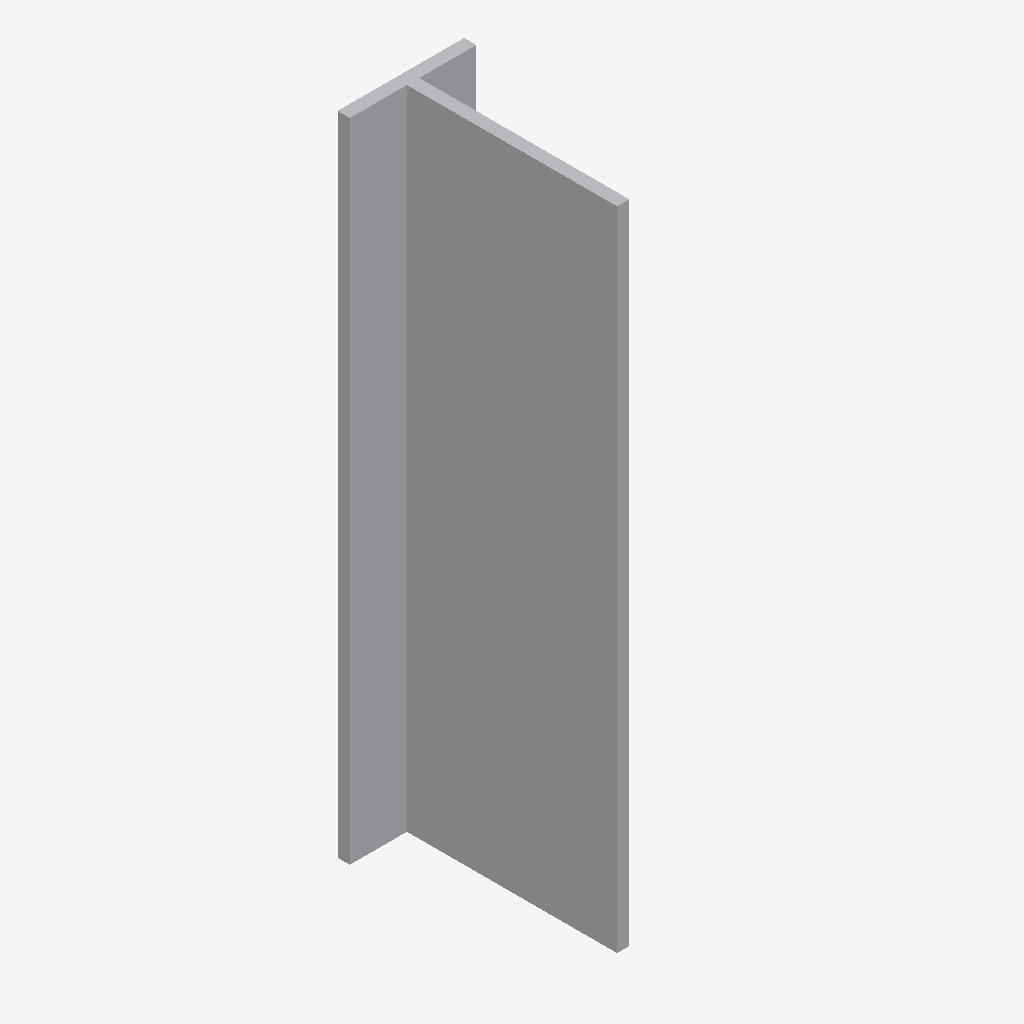
Isometric view of an IFC building model (IFC-SPF (STEP), schema IFC2X3, length unit millimetre), seen from the south-west, elements coloured by IFC class: 1 other element (light grey).
Extent 0.062 m × 0.109 m × 0.317 m (x, y, z). Storeys (1): Level 1 at 0.00 m. Elements (1): 1 IfcBuildingElementProxy.

HEADER;
FILE_DESCRIPTION(('ViewDefinition [CoordinationView]'),'2;1');
FILE_NAME('','2023-07-05T14:58:48',(''),(''),'The EXPRESS Data Manager Version 5.01.0100.02.64','20130308_1515(x64) - Exporter 2014.0.2013.0308 -','');
FILE_SCHEMA(('IFC2X3'));
ENDSEC;
DATA;
#85=IFCPROJECT('2yLul87gL9fOfpfh9sWEiD',#41,'',$,$,'S:\\@Technology\\9.BIMCAD EU\\2.PROJECTS\\ES-233601 BIMCAD EU_Batch 1.3_1191 models\\Working\\3D Content\\First 150 Models\\No Holes\\3D RFA\\C_BTALU320_3D_CAD_MULT_Prod_noholes.ifc','',(#74,#82),#69);
#254=IFCSITE('2yLul87gL9fOfpfh9sWEiF',#41,'Default',$,'',#253,$,$,.ELEMENT.,(42,24,53,508911),(-71,-15,-29,-58837),0.0,$,$);
#95=IFCBUILDING('2yLul87gL9fOfpfh9sWEiC',#41,'',$,$,#32,$,'',.ELEMENT.,$,$,#91);
#104=IFCBUILDINGSTOREY('2yLul87gL9fOfpfhA9Vn58',#41,'Level 1',$,$,#102,$,'Level 1',.ELEMENT.,0.0);
#158=IFCBUILDINGELEMENTPROXY('3L4SNtT0DEAPrfV2hXmYt9',#41,'C_BTALU320_3D_CAD_MULT_Prod_noholes:C_BTALU320_3D_CAD_MULT_Prod_noholes:123254',$,'C_BTALU320_3D_CAD_MULT_Prod_noholes',#156,#151,'123254',.ELEMENT.);
ENDSEC;
